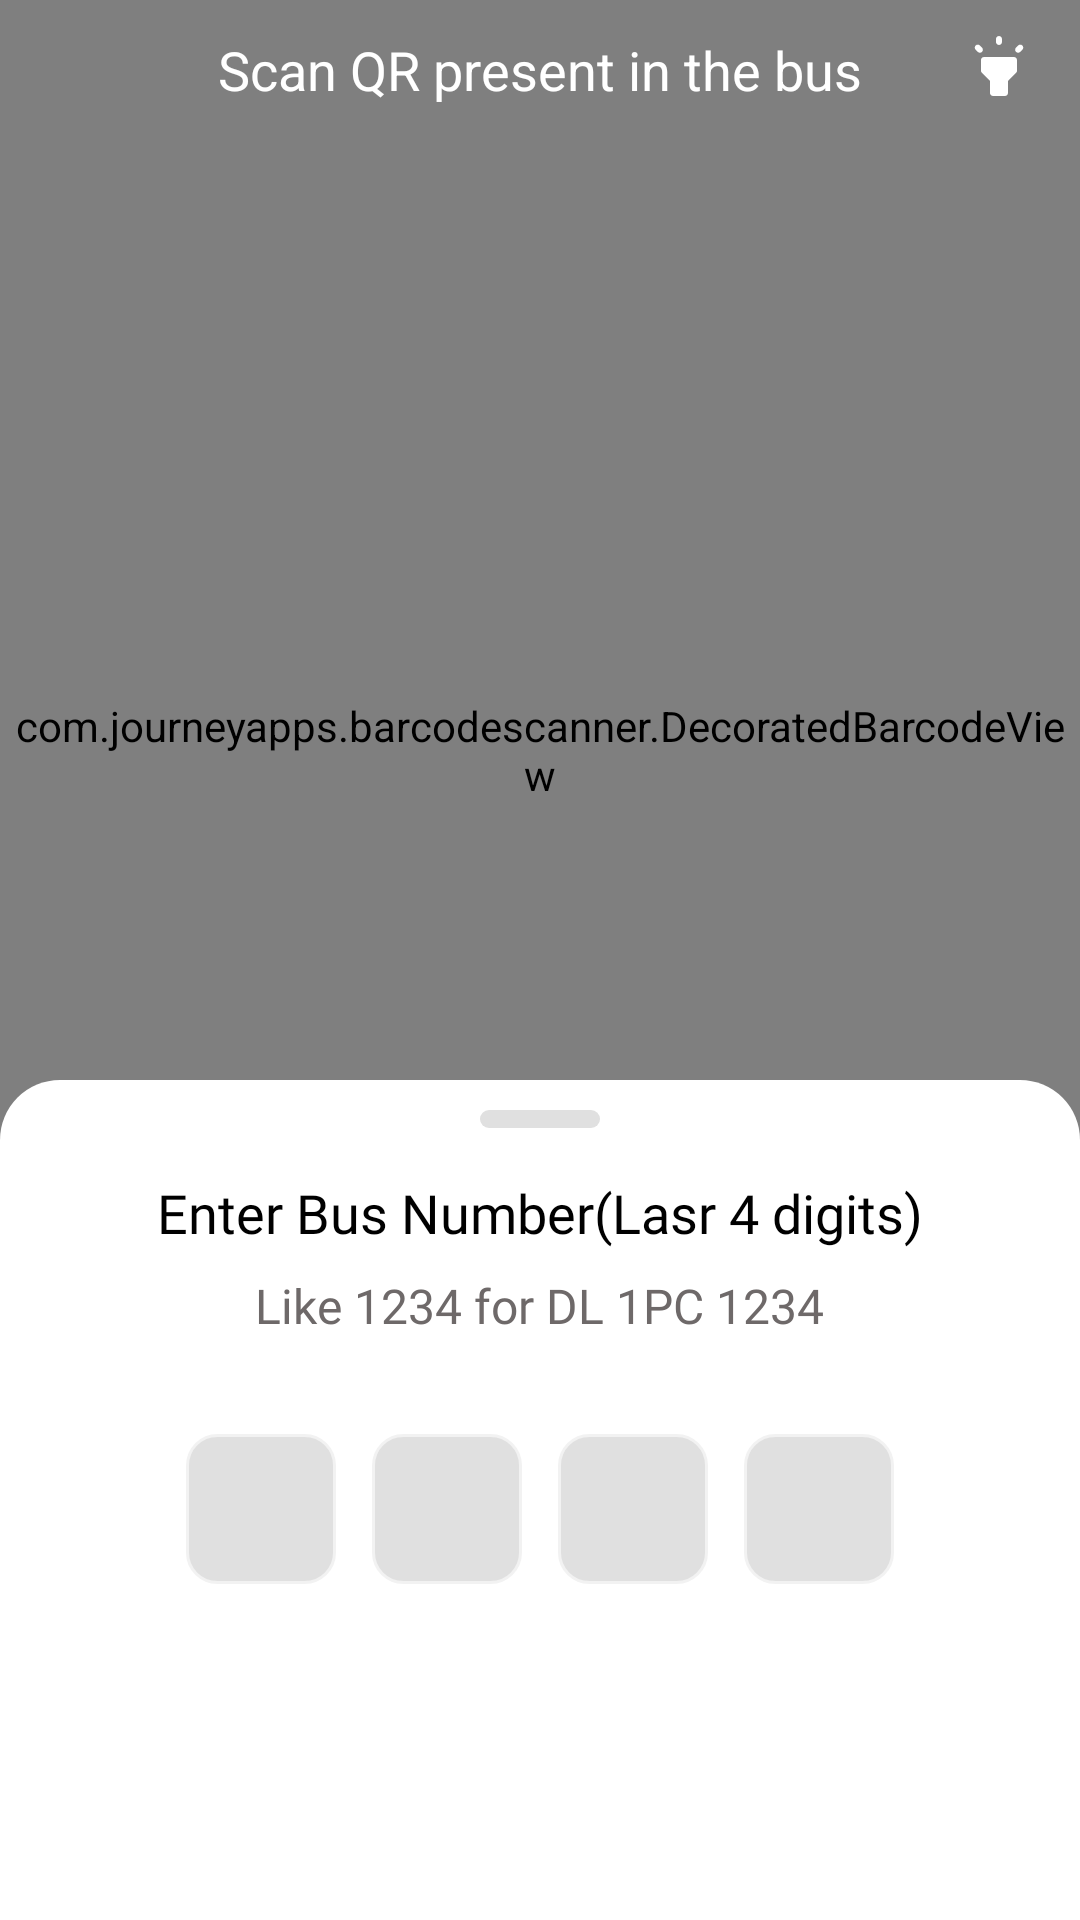

Write the Android layout XML for this screen, with the resource values it uses.
<!-- AndroidManifest.xml: application theme Theme.Chartr -->
<!-- res/layout/activity_buyticket.xml -->
<?xml version="1.0" encoding="utf-8"?>
<androidx.coordinatorlayout.widget.CoordinatorLayout xmlns:android="http://schemas.android.com/apk/res/android"
    xmlns:aapt="http://schemas.android.com/aapt"
    xmlns:app="http://schemas.android.com/apk/res-auto"
    android:layout_width="match_parent"
    android:layout_height="match_parent">

    <RelativeLayout
        android:layout_width="wrap_content"
        android:layout_height="match_parent">

        <com.journeyapps.barcodescanner.DecoratedBarcodeView
            android:id="@+id/barcode_scanner"
            android:layout_width="match_parent"
            android:layout_height="500dp"
            android:layout_alignParentTop="true"


            />




        <TextView
            android:id="@+id/tv_1"
            android:layout_width="wrap_content"
            android:layout_height="wrap_content"
            android:layout_centerHorizontal="true"
            android:paddingTop="11dp"
            android:text="Scan QR present in the bus"
            android:textColor="@color/white"
            android:textSize="18sp" />

        <ImageButton
            android:id="@+id/ib_torch_on"
            style="@style/Widget.App.Button.OutlinedButton.IconOnly"
            android:layout_width="wrap_content"
            android:layout_height="wrap_content"
            android:background="#00000000"
            android:layout_alignParentEnd="true"
            android:visibility="visible"
            app:srcCompat="@drawable/ic_torch_off"
            app:tint="@color/white" />

        <ImageView
            android:id="@+id/iv_close"
            style="@style/Widget.App.Button.OutlinedButton.IconOnly"
            android:layout_width="wrap_content"
            android:layout_height="wrap_content"
            android:layout_alignParentStart="true"
            app:srcCompat="@drawable/ic_back_arrow"
            app:tint="@color/white" />
    </RelativeLayout>

    <include
        android:id="@+id/bottom_sheet"
        layout="@layout/bottom_sheet_bus_number_suffix" />
</androidx.coordinatorlayout.widget.CoordinatorLayout>
<!-- res/layout/bottom_sheet_bus_number_suffix.xml (included above) -->
<?xml version="1.0" encoding="utf-8"?>
<ScrollView xmlns:android="http://schemas.android.com/apk/res/android"
    xmlns:aapt="http://schemas.android.com/aapt"
    xmlns:app="http://schemas.android.com/apk/res-auto"
    android:id="@+id/bottom_sheet"
    android:layout_width="match_parent"
    android:layout_height="match_parent"
    android:background="@drawable/round_bottom_sheet_background"
    android:orientation="vertical"
    app:behavior_hideable="false"
    app:behavior_peekHeight="280dp"
    app:layout_behavior="com.google.android.material.bottomsheet.BottomSheetBehavior">

    <LinearLayout
        android:layout_width="match_parent"
        android:layout_height="match_parent"
        android:layout_gravity="top|center_vertical|center_horizontal|center"
        android:gravity="center_horizontal"
        android:orientation="vertical"
        android:weightSum="1">

        <LinearLayout
            android:layout_width="0px"
            android:layout_height="0px"
            android:focusable="true"
            android:focusableInTouchMode="true" />

        <ImageView
            android:id="@+id/iv_rect"
            android:layout_width="wrap_content"
            android:layout_height="wrap_content"
            android:layout_centerHorizontal="true"
            android:layout_marginTop="10dp"
            android:contentDescription="Rectangle"
            app:srcCompat="@drawable/ic_rectangle_bottom_sheet" />

        <RelativeLayout
            android:id="@+id/rl_input"
            android:layout_width="match_parent"
            android:layout_height="wrap_content"
            android:layout_below="@+id/rl_suggestion"
            android:layout_centerHorizontal="true"
            android:paddingStart="@dimen/standard_16"
            android:paddingEnd="@dimen/standard_16">

            <TextView
                android:id="@+id/tv_1"
                android:layout_width="wrap_content"
                android:layout_height="wrap_content"
                android:layout_alignParentStart="true"
                android:layout_alignParentEnd="true"
                android:layout_marginTop="@dimen/standard_16"
                android:layout_marginBottom="@dimen/standard_8"
                android:fontFamily="@font/inter_bold"
                android:gravity="center"
                android:text="Enter Bus Number(Lasr 4 digits)"
                android:textColor="@color/black"
                android:textSize="18sp" />

            <TextView
                android:id="@+id/tv_h2"
                android:layout_width="wrap_content"
                android:layout_height="wrap_content"
                android:layout_below="@+id/tv_1"
                android:layout_centerHorizontal="true"
                android:layout_marginBottom="@dimen/standard_8"
                android:fontFamily="@font/inter_medium"
                android:text="Like 1234 for DL 1PC 1234"
                android:textColor="#6E6969"
                android:textSize="16sp" />

            <RelativeLayout
                android:layout_width="wrap_content"
                android:layout_height="wrap_content"
                android:layout_below="@+id/tv_h2"
                android:layout_centerHorizontal="true"
                android:layout_marginTop="24dp"
                android:layout_marginBottom="2dp">

                <EditText
                    android:id="@+id/edit_num_1"
                    android:layout_width="50dp"
                    android:layout_height="50dp"
                    android:layout_marginEnd="@dimen/standard_12"
                    android:background="@drawable/bus_number_edit"
                    android:fontFamily="@font/inter_regular"
                    android:inputType="number"
                    android:maxLength="1"
                    android:textAlignment="center"
                    android:textColor="@color/black"
                    android:textSize="16sp" />

                <EditText
                    android:id="@+id/edit_num_2"
                    android:layout_width="50dp"
                    android:layout_height="50dp"
                    android:layout_marginEnd="@dimen/standard_12"
                    android:layout_toEndOf="@+id/edit_num_1"
                    android:background="@drawable/bus_number_edit"
                    android:fontFamily="@font/inter_regular"
                    android:inputType="number"
                    android:maxLength="1"
                    android:textAlignment="center"
                    android:textColor="@color/black"
                    android:textSize="16sp" />

                <EditText
                    android:id="@+id/edit_num_3"
                    android:layout_width="50dp"
                    android:layout_height="50dp"
                    android:layout_marginEnd="@dimen/standard_12"
                    android:layout_toEndOf="@+id/edit_num_2"
                    android:background="@drawable/bus_number_edit"
                    android:fontFamily="@font/inter_regular"
                    android:inputType="number"
                    android:maxLength="1"
                    android:textAlignment="center"
                    android:textColor="@color/black"
                    android:textSize="16sp" />

                <EditText
                    android:id="@+id/edit_num_4"
                    android:layout_width="50dp"
                    android:layout_height="50dp"
                    android:layout_toEndOf="@+id/edit_num_3"
                    android:background="@drawable/bus_number_edit"
                    android:fontFamily="@font/inter_regular"
                    android:inputType="number"
                    android:maxLength="1"
                    android:textAlignment="center"
                    android:textColor="@color/black"
                    android:textSize="16sp" />
            </RelativeLayout>
        </RelativeLayout>

    </LinearLayout>
</ScrollView>
<!-- resources referenced by this layout -->
<resources>
  <color name="black">#FF000000</color>
  <color name="white">#FFFFFFFF</color>
  
      //status bar
  <dimen name="standard_12">12dp</dimen>
  <dimen name="standard_16">16dp</dimen>
  <dimen name="standard_8">8dp</dimen>
  <!-- drawable bus_number_edit (drawable) -->
  <?xml version="1.0" encoding="utf-8"?>
  <shape xmlns:android="http://schemas.android.com/apk/res/android" xmlns:app="http://schemas.android.com/apk/res-auto" xmlns:aapt="http://schemas.android.com/aapt">
      <solid android:color="#e0e0e0"/>
      <stroke android:width="1dp" android:color="#f2f2f2"/>
      <corners android:radius="10dp"/>
  </shape>
  <!-- drawable ic_rectangle_bottom_sheet (drawable) -->
  <?xml version="1.0" encoding="utf-8"?>
  <vector xmlns:android="http://schemas.android.com/apk/res/android" xmlns:app="http://schemas.android.com/apk/res-auto" xmlns:aapt="http://schemas.android.com/aapt" android:height="6dp" android:width="40dp" android:viewportWidth="40" android:viewportHeight="6">
      <path android:fillColor="#e0e0e0" android:pathData="M3,0L37,0A3,3 0,0 1,40 3L40,3A3,3 0,0 1,37 6L3,6A3,3 0,0 1,0 3L0,3A3,3 0,0 1,3 0z"/>
  </vector>
  <!-- drawable ic_torch_off (drawable) -->
  <?xml version="1.0" encoding="utf-8"?>
  <vector xmlns:android="http://schemas.android.com/apk/res/android" xmlns:app="http://schemas.android.com/apk/res-auto" xmlns:aapt="http://schemas.android.com/aapt" android:height="24dp" android:width="24dp" android:viewportWidth="24" android:viewportHeight="24">
      <path android:fillColor="#ffffff" android:pathData="M3.29,12.29L6,15V19C6,19.55 6.45,20 7,20H11C11.55,20 12,19.55 12,19V15L14.71,12.29C14.9,12.1 15,11.85 15,11.58V8C15,7.45 14.55,7 14,7H4C3.45,7 3,7.45 3,8V11.59C3,11.85 3.11,12.11 3.29,12.29ZM9,0C9.55,0 10,0.45 10,1V2C10,2.55 9.55,3 9,3C8.45,3 8,2.55 8,2V1C8,0.45 8.45,0 9,0ZM1.21,3.17C1.6,2.78 2.23,2.78 2.63,3.17L3.34,3.88C3.73,4.27 3.73,4.9 3.34,5.29C2.95,5.68 2.32,5.68 1.93,5.29L1.21,4.58C0.82,4.19 0.82,3.56 1.21,3.17ZM14.67,3.88L15.38,3.17C15.77,2.78 16.4,2.78 16.79,3.17C17.18,3.56 17.18,4.19 16.79,4.58L16.08,5.29C15.69,5.68 15.06,5.68 14.67,5.29C14.28,4.9 14.28,4.27 14.67,3.88Z"/>
  </vector>
  <!-- drawable round_bottom_sheet_background (drawable) -->
  <?xml version="1.0" encoding="utf-8"?>
  <shape xmlns:android="http://schemas.android.com/apk/res/android" xmlns:app="http://schemas.android.com/apk/res-auto" xmlns:aapt="http://schemas.android.com/aapt" android:shape="rectangle">
      <solid android:color="@color/white"/>
      <corners android:topLeftRadius="20dp" android:topRightRadius="20dp"/>
  </shape>
  <style name="Widget.App.Button.OutlinedButton.IconOnly" parent="Widget.MaterialComponents.Button.OutlinedButton.Icon">
          <item name="android:paddingLeft">12dp</item>
          <item name="android:paddingRight">12dp</item>
          <item name="android:minWidth">48dp</item>
          <item name="android:minHeight">48dp</item>
          <item name="android:insetTop">0dp</item>
          <item name="android:insetBottom">0dp</item>
          <item name="iconPadding">0dp</item>
      </style>
  <style name="Theme.Chartr" parent="Theme.AppCompat.Light.NoActionBar">
          
          <item name="colorPrimary">@color/colorPrimary</item>
          <item name="colorPrimaryDark">@color/StatusBar</item>
          <item name="colorAccent">@color/colorAccent</item>
      </style>
  <color name="colorPrimary">#6200EE</color>
  <color name="StatusBar">#1bbabf</color>
  <color name="colorAccent">#03DAC5</color>
</resources>
